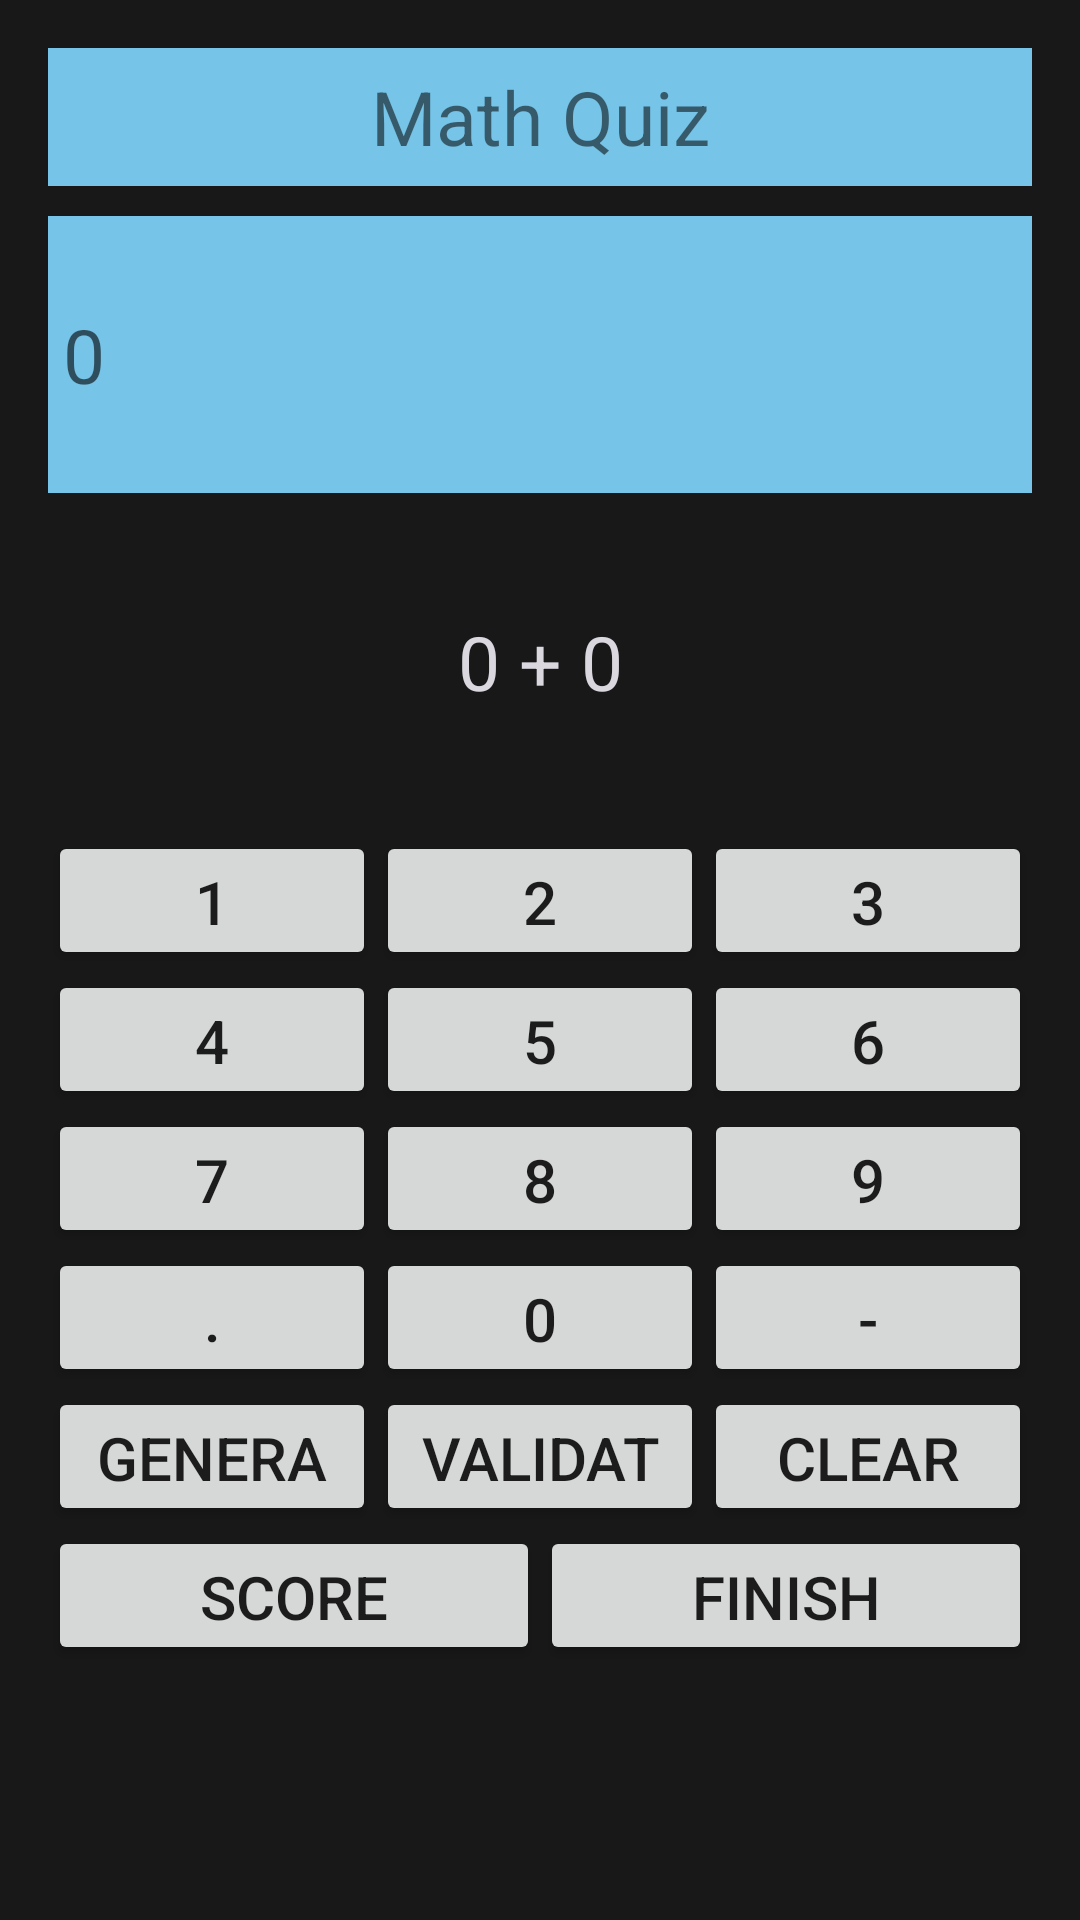

Reconstruct the res/layout file that produces this screen, plus the resources it refers to.
<!-- AndroidManifest.xml: application theme AppTheme -->
<!-- res/layout/activity_main.xml -->
<?xml version="1.0" encoding="utf-8"?>
<LinearLayout xmlns:android="http://schemas.android.com/apk/res/android"
    xmlns:app="http://schemas.android.com/apk/res-auto"
    xmlns:tools="http://schemas.android.com/tools"
    android:layout_width="match_parent"
    android:layout_height="match_parent"
    android:background="#181819"
    android:orientation="vertical"
    android:paddingBottom="80dp"

    tools:context=".MainActivity">

    <TextView
        android:id="@+id/textViewReturnResult"
        android:layout_width="match_parent"
        android:layout_height="0dp"
        android:layout_marginLeft="16dp"
        android:layout_marginTop="16dp"
        android:layout_marginRight="16dp"
        android:layout_marginBottom="5dp"
        android:layout_weight="1"
        android:background="#76C4E8"
        android:gravity="center"
        android:text="Math Quiz"
        android:textSize="25dp" />

    <EditText
        android:id="@+id/editTextAnswer"
        android:layout_width="match_parent"
        android:layout_height="0dp"
        android:layout_marginLeft="16dp"
        android:layout_marginTop="5dp"
        android:layout_marginRight="16dp"
        android:layout_marginBottom="5dp"
        android:layout_weight="2"
        android:background="#76C4E8"
        android:ems="10"
        android:hint="0"
        android:inputType="numberDecimal"
        android:padding="5dp"
        android:text=""
        android:textSize="25dp" />

    <TextView
        android:id="@+id/textViewOperation"
        android:layout_width="match_parent"
        android:layout_height="0dp"
        android:layout_marginLeft="16dp"
        android:layout_marginTop="5dp"
        android:layout_marginRight="16dp"
        android:layout_marginBottom="5dp"
        android:layout_weight="2"
        android:gravity="center"
        android:text="0 + 0"
        android:textColor="#DAD7DF"

        android:textSize="25dp" />

    <LinearLayout
        android:layout_width="match_parent"
        android:layout_height="0dp"
        android:layout_marginLeft="16dp"
        android:layout_marginTop="5dp"
        android:layout_marginRight="16dp"
        android:layout_weight="1"
        android:orientation="horizontal">

        <Button
            android:id="@+id/btnOne"
            android:layout_width="0dp"
            android:layout_height="wrap_content"
            android:layout_weight="1"
            android:text="1"
            android:textSize="20dp" />

        <Button
            android:id="@+id/btnTwo"
            android:layout_width="0dp"
            android:layout_height="wrap_content"
            android:layout_weight="1"
            android:text="2"
            android:textSize="20dp" />

        <Button
            android:id="@+id/btnThree"
            android:layout_width="0dp"
            android:layout_height="wrap_content"
            android:layout_weight="1"
            android:text="3"
            android:textSize="20dp" />
    </LinearLayout>

    <LinearLayout
        android:layout_width="match_parent"
        android:layout_height="0dp"
        android:layout_marginLeft="16dp"
        android:layout_marginRight="16dp"
        android:layout_weight="1"
        android:orientation="horizontal">

        <Button
            android:id="@+id/btnFour"
            android:layout_width="0dp"
            android:layout_height="wrap_content"
            android:layout_weight="1"
            android:text="4"
            android:textSize="20dp" />

        <Button
            android:id="@+id/btnFive"
            android:layout_width="0dp"
            android:layout_height="wrap_content"
            android:layout_weight="1"
            android:text="5"
            android:textSize="20dp" />

        <Button
            android:id="@+id/btnSix"
            android:layout_width="0dp"
            android:layout_height="wrap_content"

            android:layout_weight="1"
            android:text="6"
            android:textSize="20dp" />
    </LinearLayout>

    <LinearLayout
        android:layout_width="match_parent"
        android:layout_height="0dp"
        android:layout_marginLeft="16dp"
        android:layout_marginRight="16dp"
        android:layout_weight="1"
        android:orientation="horizontal">

        <Button
            android:id="@+id/btnSeven"
            android:layout_width="0dp"
            android:layout_height="wrap_content"
            android:layout_weight="1"
            android:text="7"
            android:textSize="20dp" />

        <Button
            android:id="@+id/btnEight"
            android:layout_width="0dp"
            android:layout_height="wrap_content"
            android:layout_weight="1"
            android:text="8"
            android:textSize="20dp" />

        <Button
            android:id="@+id/btnNine"
            android:layout_width="0dp"
            android:layout_height="wrap_content"
            android:layout_weight="1"
            android:text="9"
            android:textSize="20dp" />
    </LinearLayout>

    <LinearLayout
        android:layout_width="match_parent"
        android:layout_height="0dp"
        android:layout_marginLeft="16dp"
        android:layout_marginRight="16dp"
        android:layout_weight="1"
        android:orientation="horizontal">

        <Button
            android:id="@+id/btnPoint"
            android:layout_width="0dp"
            android:layout_height="wrap_content"
            android:layout_weight="1"
            android:text="."
            android:textSize="20dp" />

        <Button
            android:id="@+id/btnZero"
            android:layout_width="0dp"
            android:layout_height="wrap_content"
            android:layout_weight="1"
            android:text="0"
            android:textSize="20dp" />

        <Button
            android:id="@+id/btnMinus"
            android:layout_width="0dp"
            android:layout_height="wrap_content"
            android:layout_weight="1"
            android:text="-"
            android:textSize="20dp" />
    </LinearLayout>

    <LinearLayout
        android:layout_width="match_parent"
        android:layout_height="0dp"
        android:layout_marginLeft="16dp"
        android:layout_marginRight="16dp"
        android:layout_weight="1"
        android:orientation="horizontal">

        <Button
            android:id="@+id/btnGenerate"
            android:layout_width="0dp"
            android:layout_height="wrap_content"
            android:layout_weight="1"
            android:text="Generate"
            android:textSize="20dp" />

        <Button
            android:id="@+id/btnValidate"
            android:layout_width="0dp"
            android:layout_height="wrap_content"
            android:layout_weight="1"
            android:text="Validate"
            android:textSize="20dp" />

        <Button
            android:id="@+id/btnClear"
            android:layout_width="0dp"
            android:layout_height="wrap_content"
            android:layout_weight="1"
            android:text="Clear"
            android:textSize="20dp" />
    </LinearLayout>

    <LinearLayout
        android:layout_width="match_parent"
        android:layout_height="0dp"
        android:layout_marginLeft="16dp"
        android:layout_marginRight="16dp"
        android:layout_marginBottom="5dp"
        android:layout_weight="1"
        android:orientation="horizontal">

        <Button
            android:id="@+id/btnScore"
            android:layout_width="0dp"
            android:layout_height="wrap_content"
            android:layout_weight="1"
            android:text="Score"
            android:textSize="20dp" />

        <Button
            android:id="@+id/btnFinish"
            android:layout_width="0dp"
            android:layout_height="wrap_content"
            android:layout_weight="1"
            android:text="Finish"
            android:textSize="20dp" />
    </LinearLayout>
</LinearLayout>
<!-- resources referenced by this layout -->
<resources>
  <style name="AppTheme" parent="Theme.AppCompat.Light.DarkActionBar">
          
          <item name="colorPrimary">@color/colorPrimary</item>
          <item name="colorPrimaryDark">@color/colorPrimaryDark</item>
          <item name="colorAccent">@color/colorAccent</item>
      </style>
  <!-- not gathered from this repository: default colours our renderer supplied (Android Studio template values) -->
  <color name="colorPrimary">#FF6200EE</color>
  <color name="colorPrimaryDark">#FF3700B3</color>
  <color name="colorAccent">#FF03DAC5</color>
</resources>
